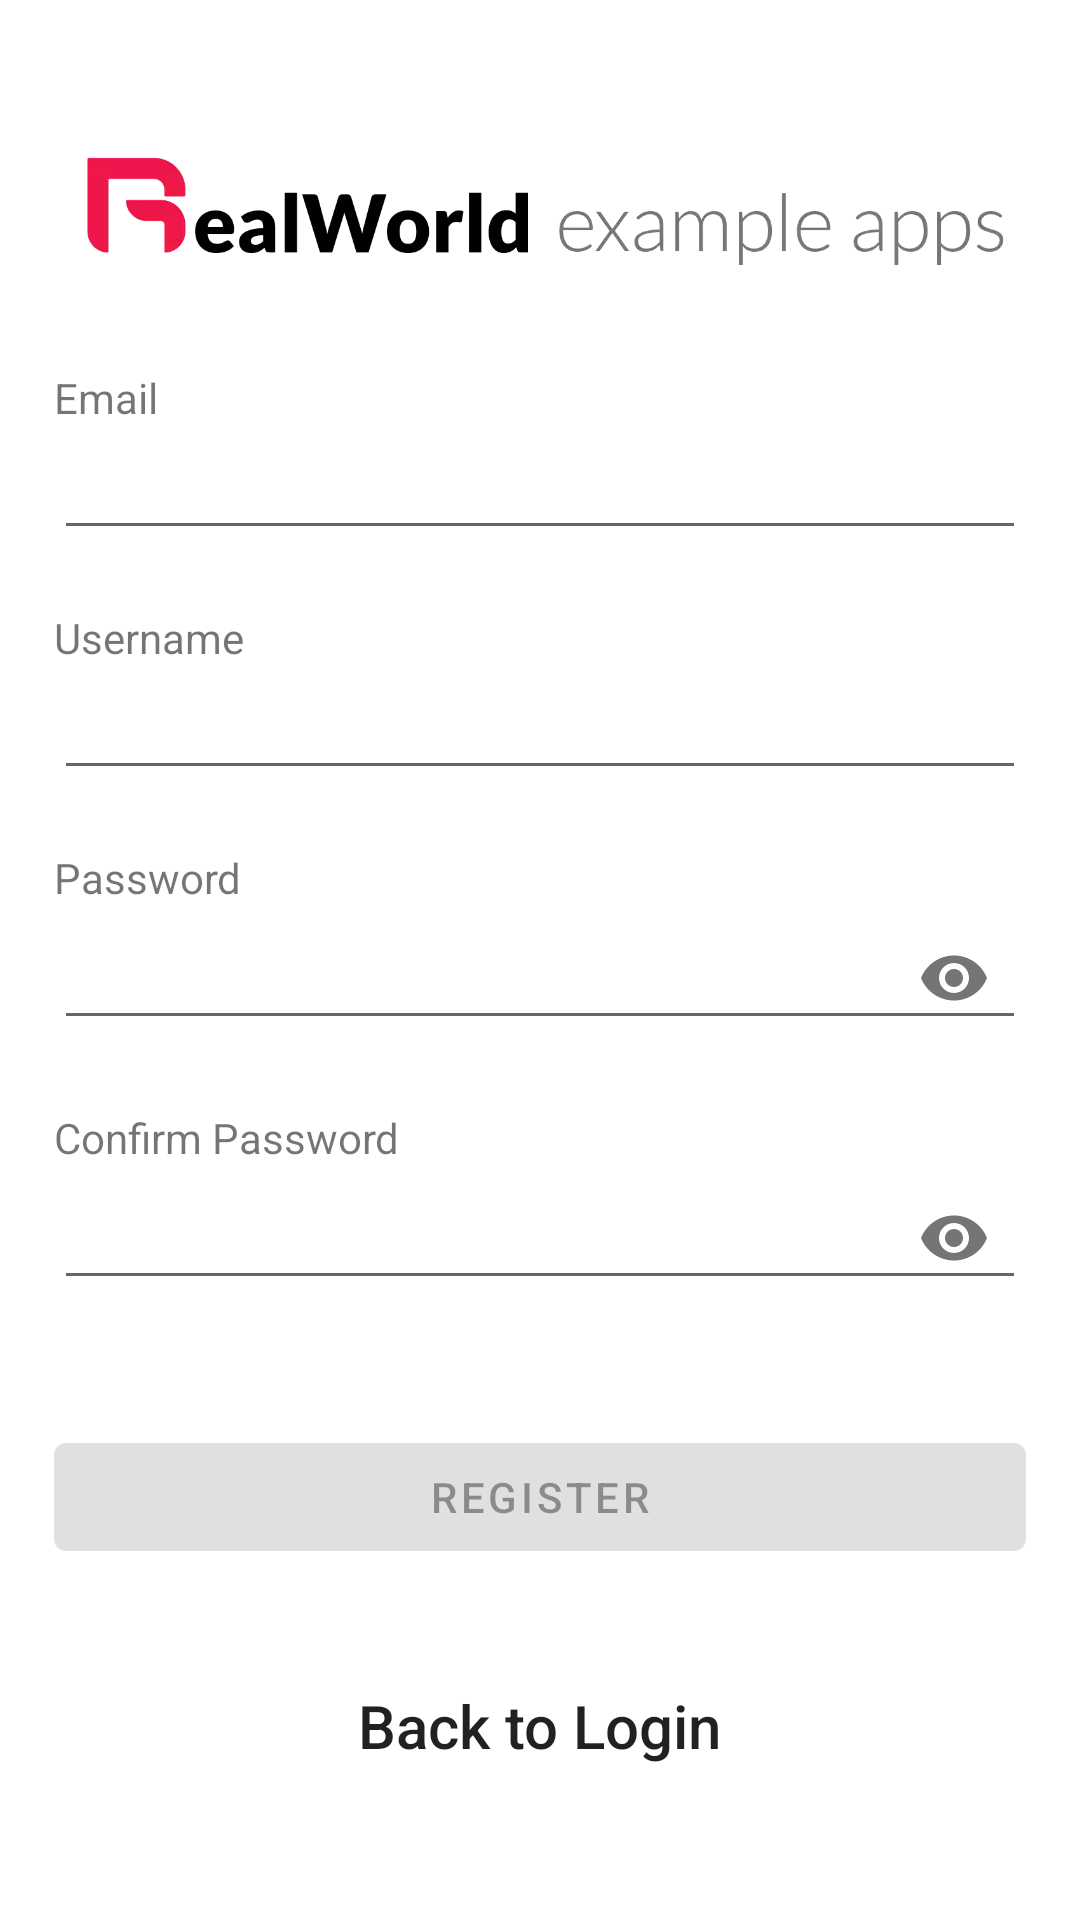

Write the Android layout XML for this screen, with the resource values it uses.
<!-- AndroidManifest.xml: application theme AppTheme -->
<!-- res/layout/fragment_register.xml -->
<?xml version="1.0" encoding="utf-8"?>
<ScrollView xmlns:android="http://schemas.android.com/apk/res/android"
    xmlns:app="http://schemas.android.com/apk/res-auto"
    xmlns:tools="http://schemas.android.com/tools"
    android:layout_width="match_parent"
    android:layout_height="match_parent"
    android:fillViewport="true"
    tools:context=".ui.fragments.LoginFragment">

    <androidx.constraintlayout.widget.ConstraintLayout
        android:layout_width="match_parent"
        android:layout_height="wrap_content"
        android:focusable="true"
        android:focusableInTouchMode="true"
        tools:context=".ui.fragments.LoginFragment">

        <androidx.constraintlayout.widget.Guideline
            android:id="@+id/top_guideline"
            android:layout_width="wrap_content"
            android:layout_height="wrap_content"
            android:orientation="horizontal"
            app:layout_constraintGuide_percent="0.0" />

        <androidx.constraintlayout.widget.Guideline
            android:id="@+id/start_guideline"
            android:layout_width="wrap_content"
            android:layout_height="wrap_content"
            android:orientation="vertical"
            app:layout_constraintGuide_percent="0.05" />

        <androidx.constraintlayout.widget.Guideline
            android:id="@+id/end_guideline"
            android:layout_width="wrap_content"
            android:layout_height="wrap_content"
            android:orientation="vertical"
            app:layout_constraintGuide_percent="0.95" />

        <androidx.constraintlayout.widget.Guideline
            android:id="@+id/bottom_guideline"
            android:layout_width="wrap_content"
            android:layout_height="wrap_content"
            android:orientation="horizontal"
            app:layout_constraintGuide_percent="0.98" />

        <ImageView
            android:id="@+id/real_world_logo"
            android:layout_width="0dp"
            android:layout_height="0dp"
            android:contentDescription="@null"
            android:src="@drawable/real_world_logo"
            android:transitionName="logo"
            app:layout_constraintBottom_toTopOf="@id/textInputEmailLayout"
            app:layout_constraintDimensionRatio="5:1"
            app:layout_constraintEnd_toStartOf="@+id/end_guideline"
            app:layout_constraintStart_toStartOf="@id/start_guideline"
            app:layout_constraintTop_toTopOf="parent" />

        <TextView
            android:id="@+id/textEmailHint"
            android:layout_width="0dp"
            android:layout_height="wrap_content"
            android:text="@string/email"
            app:layout_constraintBottom_toTopOf="@id/textInputEmailLayout"
            app:layout_constraintEnd_toEndOf="@id/end_guideline"
            app:layout_constraintStart_toStartOf="@id/start_guideline" />

        <com.google.android.material.textfield.TextInputLayout
            android:id="@+id/textInputEmailLayout"
            style="@style/Widget.Design.TextInputLayout"
            android:layout_width="0dp"
            android:layout_height="wrap_content"
            app:endIconMode="clear_text"
            app:hintEnabled="false"
            app:hintTextColor="@color/colorPrimary"
            app:layout_constraintBottom_toTopOf="@id/textInputUsernameLayout"
            app:layout_constraintEnd_toEndOf="@id/end_guideline"
            app:layout_constraintStart_toStartOf="@id/start_guideline"
            app:layout_constraintTop_toBottomOf="@id/real_world_logo">

            <com.google.android.material.textfield.TextInputEditText
                android:id="@+id/email"
                android:layout_width="match_parent"
                android:layout_height="wrap_content"
                android:importantForAutofill="no"
                android:inputType="textEmailAddress"
                tools:ignore="LabelFor" />
        </com.google.android.material.textfield.TextInputLayout>

        <TextView
            android:id="@+id/textUsernameHint"
            android:layout_width="0dp"
            android:layout_height="wrap_content"
            android:text="@string/username"
            app:layout_constraintBottom_toTopOf="@id/textInputUsernameLayout"
            app:layout_constraintEnd_toEndOf="@id/end_guideline"
            app:layout_constraintStart_toStartOf="@id/start_guideline" />

        <com.google.android.material.textfield.TextInputLayout
            android:id="@+id/textInputUsernameLayout"
            style="@style/Widget.Design.TextInputLayout"
            android:layout_width="0dp"
            android:layout_height="wrap_content"
            app:endIconMode="clear_text"
            app:hintEnabled="false"
            app:hintTextColor="@color/colorPrimary"
            app:layout_constraintBottom_toTopOf="@id/textInputPasswordLayout"
            app:layout_constraintEnd_toEndOf="@id/end_guideline"
            app:layout_constraintStart_toStartOf="@id/start_guideline"
            app:layout_constraintTop_toBottomOf="@id/textInputEmailLayout">

            <com.google.android.material.textfield.TextInputEditText
                android:id="@+id/username"
                android:layout_width="match_parent"
                android:layout_height="wrap_content"
                android:importantForAutofill="no"
                android:inputType="text"
                tools:ignore="LabelFor" />
        </com.google.android.material.textfield.TextInputLayout>

        <TextView
            android:id="@+id/textPasswordHint"
            android:layout_width="0dp"
            android:layout_height="wrap_content"
            android:text="@string/password"
            app:layout_constraintBottom_toTopOf="@id/textInputPasswordLayout"
            app:layout_constraintEnd_toEndOf="@id/end_guideline"
            app:layout_constraintStart_toStartOf="@id/start_guideline" />

        <com.google.android.material.textfield.TextInputLayout
            android:id="@+id/textInputPasswordLayout"
            style="@style/Widget.Design.TextInputLayout"
            android:layout_width="0dp"
            android:layout_height="wrap_content"
            app:endIconMode="password_toggle"
            app:hintEnabled="false"
            app:hintTextColor="@color/colorPrimary"
            app:layout_constraintBottom_toTopOf="@id/textInputConfirmPasswordLayout"
            app:layout_constraintEnd_toEndOf="@id/end_guideline"
            app:layout_constraintStart_toStartOf="@id/start_guideline"
            app:layout_constraintTop_toBottomOf="@id/textInputUsernameLayout">

            <com.google.android.material.textfield.TextInputEditText
                android:id="@+id/password"
                android:layout_width="match_parent"
                android:layout_height="wrap_content"
                android:importantForAutofill="no"
                android:inputType="textPassword"
                tools:ignore="LabelFor" />
        </com.google.android.material.textfield.TextInputLayout>

        <TextView
            android:id="@+id/textConfirmPasswordHint"
            android:layout_width="0dp"
            android:layout_height="wrap_content"
            android:text="@string/confirm_password"
            app:layout_constraintBottom_toTopOf="@id/textInputConfirmPasswordLayout"
            app:layout_constraintEnd_toEndOf="@id/end_guideline"
            app:layout_constraintStart_toStartOf="@id/start_guideline" />

        <com.google.android.material.textfield.TextInputLayout
            android:id="@+id/textInputConfirmPasswordLayout"
            style="@style/Widget.Design.TextInputLayout"
            android:layout_width="0dp"
            android:layout_height="wrap_content"
            app:endIconMode="password_toggle"
            app:hintEnabled="false"
            app:hintTextColor="@color/colorPrimary"
            app:layout_constraintBottom_toTopOf="@id/register"
            app:layout_constraintEnd_toEndOf="@id/end_guideline"
            app:layout_constraintStart_toStartOf="@id/start_guideline"
            app:layout_constraintTop_toBottomOf="@id/textInputPasswordLayout">

            <com.google.android.material.textfield.TextInputEditText
                android:id="@+id/confirm_password"
                android:layout_width="match_parent"
                android:layout_height="wrap_content"
                android:importantForAutofill="no"
                android:inputType="textPassword"
                tools:ignore="LabelFor" />
        </com.google.android.material.textfield.TextInputLayout>


        <com.google.android.material.button.MaterialButton
            android:id="@+id/register"
            android:layout_width="0dp"
            android:layout_height="wrap_content"
            android:enabled="false"
            android:text="@string/register"
            app:layout_constraintBottom_toTopOf="@id/back_to_login"
            app:layout_constraintEnd_toEndOf="@id/end_guideline"
            app:layout_constraintStart_toStartOf="@id/start_guideline"
            app:layout_constraintTop_toBottomOf="@id/textInputConfirmPasswordLayout" />

        <TextView
            android:id="@+id/back_to_login"
            android:layout_width="wrap_content"
            android:layout_height="wrap_content"
            android:text="@string/back_to_login"
            android:textAppearance="@style/TextAppearance.AppCompat.Title"
            app:layout_constraintBottom_toBottomOf="@id/bottom_guideline"
            app:layout_constraintEnd_toEndOf="@id/end_guideline"
            app:layout_constraintStart_toStartOf="@id/start_guideline"
            app:layout_constraintTop_toBottomOf="@id/register" />

        <androidx.constraintlayout.widget.Group
            android:id="@+id/progressGroup"
            android:layout_width="wrap_content"
            android:layout_height="wrap_content"
            app:constraint_referenced_ids="textInputEmailLayout,textInputUsernameLayout,textInputPasswordLayout,textInputConfirmPasswordLayout,back_to_login,register" />

        <ProgressBar
            android:id="@+id/registerProgress"
            android:layout_width="wrap_content"
            android:layout_height="wrap_content"
            android:indeterminateTint="@color/colorPrimary"
            android:indeterminateTintMode="src_in"
            android:visibility="gone"
            app:layout_constraintBottom_toBottomOf="parent"
            app:layout_constraintEnd_toEndOf="parent"
            app:layout_constraintStart_toStartOf="parent"
            app:layout_constraintTop_toTopOf="parent" />
    </androidx.constraintlayout.widget.ConstraintLayout>
</ScrollView>
<!-- resources referenced by this layout -->
<resources>
  <color name="colorPrimary">#5cb85c</color>
  <!-- drawable real_world_logo: webp bitmap (drawable, 16112 bytes) -->
  <string name="back_to_login">Back to Login</string>
  <string name="confirm_password">Confirm Password</string>
  <string name="email">Email</string>
  <string name="password">Password</string>
  <string name="register">Register</string>
  <string name="username">Username</string>
  <style name="AppTheme" parent="Theme.MaterialComponents.Light.NoActionBar">
          
          <item name="colorPrimary">@color/colorPrimary</item>
          <item name="colorPrimaryDark">@color/colorPrimaryDark</item>
          <item name="colorAccent">@color/colorAccent</item>
          <item name="hintAnimationEnabled">false</item>
      </style>
  <color name="colorPrimaryDark">#808080</color>
  <color name="colorAccent">#5cb85c</color>
</resources>
